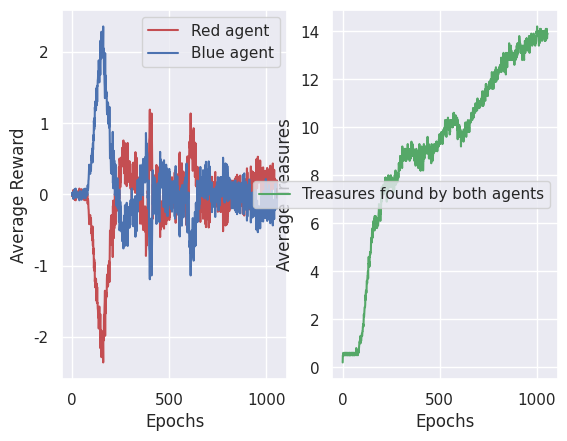

Python code for this plot:
import numpy as np
import seaborn as sns
import matplotlib.pyplot as plt
from numpy import array

competition_iac_non_pen = np.array([[0.18, 0.074], [0.297, 0.238], [0.266, 0.258], [0.27, 0.277], [0.324, 0.336], [0.281, 0.297], [0.277, 0.262], [0.328, 0.43], [0.398, 0.496], [0.449, 0.609], [0.422, 0.68], [0.523, 0.711], [0.586, 0.789], [0.645, 1.02], [0.809, 0.93], [0.953, 1.09], [1.152, 1.301], [1.141, 1.266], [1.395, 1.535], [1.5, 1.523], [1.734, 1.918], [1.922, 2.113], [1.957, 2.586], [2.133, 2.684], [2.316, 2.734], [2.531, 2.914], [2.551, 2.781], [2.648, 2.977], [2.945, 3.496], [2.98, 3.234], [3.129, 3.355], [3.141, 3.504], [3.238, 3.465], [3.336, 3.906], [3.312, 3.516], [3.496, 3.746], [3.645, 4.105], [3.824, 4.266], [3.691, 4.27], [4.066, 4.301], [3.988, 4.289], [3.812, 4.457], [3.977, 4.898], [4.129, 4.688], [4.23, 4.793], [4.031, 4.793], [4.312, 4.871], [4.371, 4.844], [4.246, 4.949], [4.527, 5.035], [4.492, 5.105], [4.688, 5.188], [4.766, 5.129], [4.883, 5.156], [5.016, 5.215], [5.031, 5.199], [5.012, 5.094], [4.945, 5.117], [5.238, 4.965], [4.883, 5.082], [5.176, 5.258], [5.027, 4.988], [5.074, 5.184], [5.105, 5.305], [5.203, 5.195], [5.102, 5.184], [5.457, 5.031], [5.52, 5.023], [5.516, 4.93], [5.461, 4.797], [5.348, 4.871], [5.512, 4.797], [5.484, 4.785], [5.629, 4.602], [5.66, 4.961], [5.746, 5.027], [5.883, 5.066], [5.777, 4.816], [5.746, 4.934], [5.703, 4.906], [5.863, 4.922], [5.812, 5.305], [5.898, 5.242], [5.926, 4.848], [6.031, 5.016], [5.773, 4.906], [5.879, 5.035], [5.75, 5.121], [5.961, 5.152], [5.934, 5.039], [5.867, 4.984], [6.016, 5.098], [5.906, 4.926], [5.801, 5.305], [6.168, 5.262], [6.215, 5.25], [6.004, 5.137], [5.996, 5.238], [6.078, 5.117], [6.055, 5.266], [6.18, 5.219], [6.105, 5.152], [6.199, 5.156], [6.332, 5.379], [5.984, 5.477], [6.223, 5.336], [6.34, 5.227], [6.086, 5.43], [6.105, 5.449], [5.992, 5.254], [5.945, 5.059], [6.086, 5.262], [5.957, 5.414], [6.145, 5.395], [6.195, 5.348], [6.148, 5.66], [6.145, 5.586], [6.148, 5.586], [6.406, 5.562], [6.184, 5.578], [6.184, 5.402], [6.234, 5.473], [6.176, 5.699], [6.203, 5.691], [6.109, 5.633], [6.527, 5.551], [6.344, 5.672], [6.293, 5.57], [6.332, 5.48], [6.156, 5.84], [6.145, 5.887], [6.281, 5.871], [6.102, 5.902], [6.102, 5.879], [6.375, 5.957], [6.031, 6.043], [6.164, 6.184], [6.133, 6.207], [6.348, 6.023], [6.102, 6.094], [6.398, 5.855], [6.355, 5.895], [6.07, 6.262], [6.344, 6.188], [6.492, 6.246], [6.316, 6.074], [6.168, 6.02], [6.285, 6.062], [6.371, 5.984], [
                                   6.074, 5.996], [6.211, 6.082], [6.238, 6.148], [6.281, 6.387], [6.5, 6.098], [6.109, 6.168], [6.441, 6.098], [6.652, 6.336], [6.586, 6.793], [6.605, 6.824], [6.801, 6.598], [6.578, 6.602], [6.504, 6.559], [6.512, 6.602], [6.844, 6.586], [6.59, 6.727], [6.672, 6.543], [6.441, 6.445], [6.621, 6.578], [6.602, 6.562], [6.539, 6.535], [6.746, 6.328], [6.68, 6.418], [6.727, 6.375], [6.422, 6.492], [6.66, 6.547], [6.5, 6.613], [6.75, 6.371], [6.738, 6.363], [6.727, 6.383], [6.656, 6.43], [6.688, 6.578], [6.754, 6.48], [6.812, 6.434], [6.719, 6.559], [6.586, 6.652], [6.754, 6.559], [6.617, 6.676], [6.582, 6.609], [6.645, 6.613], [6.668, 6.375], [6.527, 6.602], [6.727, 6.574], [6.645, 6.691], [6.828, 6.699], [6.516, 6.445], [6.613, 6.52], [6.836, 6.574], [6.723, 6.461], [6.652, 6.59], [6.523, 6.566], [6.742, 6.367], [6.902, 6.668], [6.516, 6.566], [6.711, 6.652], [6.887, 6.559], [6.668, 6.504], [6.691, 6.664], [6.703, 6.562], [6.605, 6.699], [6.84, 6.684], [6.789, 6.559], [6.848, 6.625], [6.824, 6.312], [6.785, 6.418], [6.797, 6.48], [6.645, 6.703], [6.949, 6.625], [6.762, 6.801], [6.652, 6.492], [6.824, 6.875], [6.883, 6.625], [6.688, 6.613], [6.867, 6.555], [6.867, 6.688], [6.809, 6.527], [6.852, 6.594], [6.816, 6.617], [6.938, 6.633], [6.656, 6.641], [6.801, 6.336], [6.863, 6.609], [6.785, 6.559], [6.66, 6.828], [6.738, 6.621], [6.891, 6.715], [6.844, 6.586], [6.785, 6.445], [6.961, 6.535], [6.996, 6.594], [6.762, 6.555], [6.93, 6.582], [6.98, 6.492], [6.809, 6.738], [6.988, 6.91], [6.773, 6.684], [6.883, 6.523], [6.809, 6.723], [6.887, 6.676], [6.84, 6.727], [6.742, 6.676], [6.867, 6.645], [6.98, 6.477], [6.789, 6.703], [6.832, 6.543], [6.957, 6.574], [6.992, 6.527], [7.02, 6.648], [7.047, 6.496], [6.906, 6.426], [6.727, 6.695], [6.797, 6.863], [6.77, 6.691], [6.738, 6.566], [6.984, 6.66], [6.797, 6.641], [6.891, 6.68], [6.887, 6.551], [6.832, 6.566], [6.977, 6.723], [6.809, 6.633], [6.883, 6.582], [7.008, 6.566], [6.711, 6.457], [6.941, 6.734], [6.82, 6.719], [6.781, 6.645], [7.012, 6.863], [6.816, 6.645], [7.07, 6.621], [6.762, 6.566], [6.762, 6.676], [7.129, 6.727], [6.91, 6.871], [6.84, 6.789], [7.078, 6.629], [6.855, 6.699], [6.938, 6.906], [6.738, 6.777], [6.805, 6.777], [6.785, 6.793], [6.961, 6.547], [6.996, 6.691], [6.797, 6.879], [7.09, 6.902], [7.086, 6.836], [6.961, 6.734], [6.832, 6.91], [7.066, 6.824], [6.828, 6.727], [6.871, 6.676]])

competition_iac_pen_red = a = np.array([
    [-0.023],
    [0.008],
    [0.02],
    [-0.008],
    [-0.031],
    [0.031],
    [0.062],
    [0.008],
    [0.051],
    [-0.031],
    [0.031],
    [0.016],
    [-0.027],
    [-0.074],
    [-0.016],
    [0.0],
    [-0.016],
    [-0.039],
    [-0.082],
    [0.043],
    [-0.051],
    [-0.043],
    [-0.02],
    [0.039],
    [-0.004],
    [0.035],
    [-0.02],
    [-0.016],
    [0.043],
    [0.0],
    [-0.031],
    [0.004],
    [-0.008],
    [-0.016],
    [0.008],
    [0.023],
    [0.012],
    [0.082],
    [0.07],
    [0.0],
    [0.051],
    [-0.047],
    [0.004],
    [-0.027],
    [0.023],
    [0.008],
    [-0.004],
    [-0.023],
    [0.074],
    [0.023],
    [-0.031],
    [-0.043],
    [0.012],
    [0.027],
    [0.031],
    [-0.004],
    [0.016],
    [-0.02],
    [-0.004],
    [-0.074],
    [-0.062],
    [0.012],
    [0.051],
    [-0.043],
    [0.023],
    [-0.051],
    [-0.047],
    [-0.082],
    [0.055],
    [-0.031],
    [-0.074],
    [-0.012],
    [0.016],
    [0.02],
    [-0.027],
    [-0.008],
    [-0.023],
    [-0.039],
    [0.012],
    [-0.035],
    [-0.129],
    [-0.066],
    [-0.07],
    [-0.102],
    [-0.191],
    [-0.215],
    [-0.273],
    [-0.301],
    [-0.418],
    [-0.348],
    [-0.309],
    [-0.305],
    [-0.324],
    [-0.289],
    [-0.406],
    [-0.363],
    [-0.371],
    [-0.332],
    [-0.449],
    [-0.547],
    [-0.48],
    [-0.516],
    [-0.586],
    [-0.547],
    [-0.645],
    [-0.449],
    [-0.648],
    [-0.719],
    [-0.629],
    [-0.742],
    [-0.836],
    [-0.758],
    [-1.035],
    [-0.984],
    [-0.914],
    [-1.074],
    [-0.957],
    [-1.223],
    [-1.172],
    [-1.305],
    [-1.242],
    [-1.18],
    [-1.258],
    [-1.191],
    [-1.305],
    [-1.426],
    [-1.496],
    [-1.254],
    [-1.52],
    [-1.301],
    [-1.527],
    [-1.523],
    [-1.602],
    [-1.625],
    [-1.715],
    [-1.73],
    [-1.617],
    [-1.883],
    [-1.707],
    [-1.793],
    [-1.574],
    [-1.805],
    [-1.875],
    [-1.789],
    [-1.906],
    [-1.68],
    [-2.16],
    [-1.906],
    [-1.98],
    [-2.141],
    [-1.969],
    [-2.285],
    [-1.984],
    [-2.031],
    [-2.02],
    [-1.934],
    [-2.09],
    [-2.082],
    [-1.934],
    [-2.121],
    [-2.359],
    [-1.914],
    [-2.051],
    [-1.969],
    [-1.699],
    [-1.688],
    [-1.738],
    [-1.578],
    [-1.512],
    [-1.352],
    [-1.984],
    [-1.457],
    [-1.672],
    [-1.527],
    [-1.465],
    [-1.457],
    [-1.375],
    [-1.438],
    [-1.398],
    [-1.188],
    [-1.125],
    [-1.172],
    [-1.137],
    [-1.297],
    [-1.184],
    [-1.281],
    [-0.992],
    [-1.125],
    [-1.203],
    [-1.051],
    [-0.938],
    [-0.957],
    [-1.23],
    [-0.965],
    [-0.652],
    [-0.508],
    [-0.664],
    [-0.648],
    [-0.617],
    [-0.469],
    [-0.34],
    [-0.297],
    [-0.703],
    [-0.602],
    [-0.289],
    [-0.508],
    [-0.348],
    [-0.312],
    [-0.355],
    [-0.879],
    [-0.16],
    [-0.508],
    [-0.086],
    [-0.379],
    [-0.539],
    [-0.613],
    [-0.418],
    [-0.477],
    [-0.348],
    [-0.297],
    [0.008],
    [-0.082],
    [-0.113],
    [-0.422],
    [-0.113],
    [-0.191],
    [-0.164],
    [-0.148],
    [0.156],
    [-0.098],
    [0.031],
    [-0.07],
    [-0.004],
    [-0.227],
    [0.008],
    [0.195],
    [-0.043],
    [0.133],
    [0.062],
    [0.137],
    [0.168],
    [0.383],
    [0.332],
    [-0.066],
    [0.504],
    [0.449],
    [0.363],
    [0.363],
    [0.102],
    [0.199],
    [0.309],
    [0.172],
    [0.391],
    [0.492],
    [0.523],
    [0.512],
    [0.426],
    [0.559],
    [0.656],
    [0.395],
    [0.434],
    [0.582],
    [0.613],
    [0.688],
    [0.758],
    [0.559],
    [0.602],
    [0.469],
    [0.297],
    [0.691],
    [0.359],
    [0.531],
    [0.152],
    [0.414],
    [0.719],
    [0.414],
    [0.66],
    [0.547],
    [0.418],
    [0.281],
    [0.578],
    [0.117],
    [0.559],
    [0.379],
    [0.605],
    [0.344],
    [0.723],
    [0.262],
    [0.367],
    [0.176],
    [0.219],
    [0.254],
    [0.383],
    [0.266],
    [0.203],
    [0.469],
    [0.422],
    [0.375],
    [0.137],
    [0.27],
    [0.246],
    [0.082],
    [0.18],
    [0.23],
    [0.125],
    [0.121],
    [0.289],
    [-0.082],
    [0.168],
    [0.281],
    [0.219],
    [0.113],
    [0.43],
    [0.145],
    [0.445],
    [0.07],
    [0.148],
    [0.215],
    [0.379],
    [0.25],
    [0.449],
    [0.207],
    [0.223],
    [0.297],
    [0.34],
    [0.023],
    [0.594],
    [0.258],
    [0.219],
    [0.227],
    [0.371],
    [0.262],
    [0.516],
    [0.305],
    [0.082],
    [0.242],
    [0.16],
    [-0.203],
    [0.242],
    [0.012],
    [0.02],
    [0.055],
    [-0.078],
    [-0.137],
    [0.086],
    [-0.16],
    [-0.082],
    [-0.23],
    [-0.047],
    [-0.016],
    [-0.41],
    [-0.035],
    [0.074],
    [-0.32],
    [-0.148],
    [-0.328],
    [-0.094],
    [-0.113],
    [-0.199],
    [-0.27],
    [-0.164],
    [-0.113],
    [-0.066],
    [-0.426],
    [-0.008],
    [0.012],
    [-0.5],
    [-0.164],
    [-0.262],
    [-0.191],
    [-0.297],
    [-0.441],
    [-0.383],
    [-0.297],
    [-0.328],
    [-0.27],
    [-0.168],
    [-0.527],
    [-0.199],
    [-0.406],
    [-0.863],
    [-0.723],
    [-0.41],
    [-0.719],
    [-0.496],
    [-0.406],
    [-0.59],
    [-0.531],
    [-0.109],
    [0.051],
    [0.008],
    [0.199],
    [0.195],
    [-0.055],
    [-0.16],
    [-0.195],
    [0.551],
    [0.762],
    [0.797],
    [1.086],
    [1.191],
    [1.02],
    [0.805],
    [0.484],
    [0.699],
    [0.449],
    [0.684],
    [0.488],
    [0.336],
    [1.137],
    [1.004],
    [0.734],
    [0.617],
    [0.094],
    [0.059],
    [-0.34],
    [0.141],
    [-0.066],
    [-0.258],
    [0.277],
    [-0.23],
    [0.074],
    [0.062],
    [-0.102],
    [-0.234],
    [-0.023],
    [0.242],
    [0.066],
    [0.18],
    [0.105],
    [0.172],
    [0.07],
    [0.191],
    [-0.07],
    [0.414],
    [-0.082],
    [0.129],
    [0.207],
    [-0.031],
    [-0.082],
    [-0.156],
    [-0.07],
    [-0.066],
    [0.148],
    [0.27],
    [-0.051],
    [-0.043],
    [0.176],
    [-0.141],
    [0.387],
    [-0.301],
    [-0.039],
    [-0.328],
    [-0.598],
    [-0.086],
    [-0.496],
    [-0.098],
    [-0.336],
    [-0.305],
    [-0.445],
    [-0.344],
    [-0.457],
    [-0.301],
    [-0.344],
    [-0.391],
    [-0.371],
    [-0.168],
    [-0.305],
    [-0.098],
    [-0.277],
    [0.039],
    [0.176],
    [-0.152],
    [-0.48],
    [-0.016],
    [0.117],
    [-0.297],
    [-0.109],
    [-0.289],
    [0.051],
    [-0.121],
    [0.25],
    [0.098],
    [-0.336],
    [-0.418],
    [-0.254],
    [-0.109],
    [-0.367],
    [-0.18],
    [0.219],
    [0.059],
    [0.305],
    [0.227],
    [0.125],
    [0.07],
    [0.156],
    [-0.285],
    [-0.16],
    [-0.223],
    [-0.172],
    [-0.359],
    [-0.145],
    [-0.316],
    [-0.289],
    [-0.203],
    [-0.129],
    [-0.008],
    [0.184],
    [0.203],
    [0.168],
    [-0.031],
    [-0.184],
    [-0.176],
    [-0.168],
    [0.242],
    [0.117],
    [0.129],
    [-0.16],
    [-0.051],
    [-0.008],
    [0.016],
    [0.121],
    [-0.188],
    [0.094],
    [-0.043],
    [-0.094],
    [0.082],
    [-0.066],
    [0.309],
    [0.145],
    [0.34],
    [0.121],
    [-0.195],
    [-0.398],
    [0.184],
    [0.109],
    [0.082],
    [-0.148],
    [-0.074],
    [-0.012],
    [0.254],
    [-0.254],
    [-0.023],
    [-0.117],
    [0.055],
    [0.285],
    [0.164],
    [-0.035],
    [0.109],
    [0.062],
    [0.234],
    [0.562],
    [-0.043],
    [0.312],
    [0.59],
    [0.145],
    [0.133],
    [0.309],
    [0.219],
    [0.098],
    [0.262],
    [0.07],
    [-0.09],
    [0.148],
    [-0.012],
    [0.438],
    [0.16],
    [-0.133],
    [-0.023],
    [0.215],
    [0.32],
    [0.105],
    [-0.09],
    [0.32],
    [0.012],
    [-0.086],
    [-0.043],
    [0.094],
    [0.125],
    [-0.172],
    [-0.188],
    [-0.086],
    [0.051],
    [-0.012],
    [-0.246],
    [-0.168],
    [-0.203],
    [-0.215],
    [-0.164],
    [-0.434],
    [0.43],
    [-0.016],
    [0.344],
    [0.434],
    [0.535],
    [0.301],
    [0.512],
    [0.465],
    [0.086],
    [-0.027],
    [0.273],
    [0.352],
    [0.504],
    [0.609],
    [0.742],
    [0.719],
    [0.648],
    [0.684],
    [0.816],
    [0.812],
    [1.137],
    [0.727],
    [0.555],
    [0.754],
    [0.535],
    [0.508],
    [0.883],
[0.715],
[0.828],
[0.762],
[0.555],
[0.332],
[0.84],
[0.844],
[0.68],
[0.93],
[0.926],
[0.508],
[0.66],
[0.523],
[0.734],
[0.598],
[0.246],
[0.715],
[0.27],
[0.719],
[0.605],
[0.121],
[0.293],
[0.219],
[0.109],
[0.105],
[0.391],
[0.348],
[-0.02],
[-0.195],
[0.133],
[0.176],
[0.246],
[0.379],
[0.102],
[0.191],
[0.035],
[-0.164],
[0.203],
[-0.031],
[-0.189],
[0.132],
[-0.159],
[-0.12],
[-0.386],
[-0.03],
[-0.245],
[-0.089],
[0.02],
[-0.241],
[-0.08],
[-0.05],
[-0.02],
[-0.091],
[-0.041],
[-0.15],
[-0.041],
[0.03],
[-0.341],
[-0.198],
[-0.2],
[-0.157],
[-0.311],
[-0.066],
[-0.155],
[-0.173],
[0.055],
[-0.307],
[-0.189],
[0.007],
[-0.15],
[-0.42],
[-0.17],
[-0.459],
[-0.27],
[-0.066],
[-0.145],
[-0.093],
[-0.055],
[-0.309],
[-0.241],
[0.075],
[0.014],
[-0.348],
[-0.089],
[-0.248],
[0.011],
[-0.464],
[-0.23],
[-0.177],
[-0.3],
[-0.277],
[-0.086],
[-0.391],
[-0.214],
[-0.175],
[-0.148],
[0.0],
[-0.023],
[-0.005],
[-0.109],
[0.107],
[-0.089],
[-0.168],
[0.248],
[-0.095],
[-0.02],
[0.02],
[0.086],
[0.105],
[-0.005],
[0.084],
[0.093],
[0.073],
[-0.077],
[0.177],
[0.095],
[-0.025],
[-0.014],
[-0.025],
[0.307],
[0.316],
[0.007],
[0.102],
[-0.105],
[-0.073],
[-0.08],
[-0.027],
[-0.009],
[-0.145],
[-0.17],
[0.109],
[-0.084],
[-0.168],
[-0.243],
[-0.211],
[-0.234],
[0.08],
[0.223],
[0.066],
[0.161],
[-0.105],
[0.136],
[-0.03],
[0.152],
[-0.064],
[-0.048],
[-0.243],
[-0.034],
[0.034],
[-0.043],
[-0.055],
[-0.243],
[-0.168],
[-0.159],
[-0.08],
[0.027],
[-0.173],
[-0.159],
[0.014],
[-0.036],
[-0.516],
[-0.195],
[-0.211],
[-0.398],
[-0.277],
[0.082],
[-0.366],
[-0.286],
[0.114],
[0.084],
[-0.139],
[-0.175],
[-0.436],
[0.059],
[-0.091],
[-0.266],
[-0.28],
[-0.25],
[-0.425],
[-0.091],
[-0.193],
[-0.057],
[-0.4],
[-0.336],
[0.095],
[-0.295],
[-0.23],
[0.055],
[-0.07],
[0.052],
[-0.084],
[0.077],
[-0.234],
[-0.02],
[0.043],
[-0.02],
[0.045],
[-0.195],
[-0.077],
[-0.136],
[-0.098],
[0.023],
[0.05],
[-0.132],
[-0.134],
[0.195],
[-0.084],
[-0.132],
[-0.166],
[0.057],
[-0.168],
[0.111],
[-0.13],
[-0.007],
[-0.132],
[-0.17],
[0.02],
[0.193],
[-0.052],
[-0.018],
[-0.111],
[0.218],
[-0.127],
[-0.198],
[-0.005],
[-0.084],
[0.248],
[0.114],
[-0.139],
[-0.036],
[0.116],
[-0.095],
[0.277],
[-0.127],
[-0.13],
[0.223],
[-0.086],
[0.245],
[0.091],
[-0.017],
[-0.17],
[0.007],
[-0.028],
[-0.046],
[0.15],
[0.193],
[0.037],
[-0.083],
[0.265],
[-0.057],
[0.002],
[0.111],
[-0.007],
[-0.13],
[0.009],
[-0.163],
[-0.046],
[-0.037],
[0.102],
[-0.165],
[0.043],
[-0.124],
[-0.274],
[-0.011],
[0.004],
[0.078],
[0.278],
[-0.022],
[-0.113],
[-0.296],
[0.061],
[-0.08],
[-0.163],
[0.054],
[0.037],
[0.213],
[-0.002],
[-0.154],
[-0.176],
[0.065],
[-0.146],
[0.115],
[0.063],
[0.367],
[-0.057],
[0.311],
[0.135],
[-0.07],
[0.028],
[0.067],
[0.083],
[-0.024],
[0.037],
[-0.035],
[0.15],
[-0.211],
[-0.011],
[0.007],
[-0.13],
[0.102],
[0.104],
[0.204],
[0.033],
[0.393],
[-0.02],
[0.063],
[0.335],
[0.148],
[0.13],
[0.163],
[0.191],
[0.061],
[0.085],
[-0.03],
[0.315],
[0.104],
[0.213],
[0.307],
[0.096],
[0.078],
[0.222],
[0.022],
[0.152],
[0.248],
[0.057],
[-0.065],
[0.15],
[0.298],
[-0.03],
[0.202],
[0.246],
[0.493],
[0.152],
[0.093],
[0.193],
[0.087],
[0.32],
[0.157],
[0.311],
[0.53],
[0.37],
[0.185],
[0.241],
[0.278],
[0.476],
[0.18],
[0.209],
[0.17],
[0.385],
[0.283],
[0.307],
[0.476],
[0.339],
[0.163],
[0.3],
[0.217],
[0.372],
[0.02],
[0.093],
[0.32],
[0.27],
[0.059],
[0.076],
[0.267],
[0.096],
[0.024],
[0.38],
[0.246],
[0.189],
[-0.048],
[0.089],
[0.126],
[0.026],
[0.104],
[0.283],
[0.165],
[0.141],
[0.333],
[0.174],
[0.065],
[-0.217],
[0.143],
[0.211],
[0.054],
[0.057],
[0.148],
[0.152],
[0.372],
[0.185],
[-0.07],
[0.026],
[0.15],
[0.222],
[0.176],
[0.167],
[-0.039],
[-0.133],
[0.152],
[0.352],
[0.03],
[0.191],
[0.085],
[0.133],
[0.404],
[0.38],
[0.187],
[0.054],
[0.113],
[0.135],
[0.233],
[0.148],
[-0.052],
[0.33],
[0.278],
[0.348],
[0.25],
[0.435],
[0.28],
[0.326],
[0.12],
[0.193],
[0.272],
[0.176],
[0.346],
[0.072],
[0.224],
[0.1],
[0.178],
[0.022],
[0.146],
[-0.152],
[0.078],
[0.128],
[-0.107],
[0.141],
[0.041],
[0.198],
[0.189],
[0.004], ])

competition_iac_pen_blue = np.array([
    [0.023],
    [-0.008],
    [-0.02],
    [0.008],
    [0.031],
    [-0.031],
    [-0.062],
    [-0.008],
    [-0.051],
    [0.031],
    [-0.031],
    [-0.016],
    [0.027],
    [0.074],
    [0.016],
    [0.0],
    [0.016],
    [0.039],
    [0.082],
    [-0.043],
    [0.051],
    [0.043],
    [0.02],
    [-0.039],
    [0.004],
    [-0.035],
    [0.02],
    [0.016],
    [-0.043],
    [0.0],
    [0.031],
    [-0.004],
    [0.008],
    [0.016],
    [-0.008],
    [-0.023],
    [-0.012],
    [-0.082],
    [-0.07],
    [0.0],
    [-0.051],
    [0.047],
    [-0.004],
    [0.027],
    [-0.023],
    [-0.008],
    [0.004],
    [0.023],
    [-0.074],
    [-0.023],
    [0.031],
    [0.043],
    [-0.012],
    [-0.027],
    [-0.031],
    [0.004],
    [-0.016],
    [0.02],
    [0.004],
    [0.074],
    [0.062],
    [-0.012],
    [-0.051],
    [0.043],
    [-0.023],
    [0.051],
    [0.047],
    [0.082],
    [-0.055],
    [0.031],
    [0.074],
    [0.012],
    [-0.016],
    [-0.02],
    [0.027],
    [0.008],
    [0.023],
    [0.039],
    [-0.012],
    [0.035],
    [0.129],
    [0.066],
    [0.07],
    [0.102],
    [0.191],
    [0.215],
    [0.273],
    [0.301],
    [0.418],
    [0.348],
    [0.309],
    [0.305],
    [0.324],
    [0.289],
    [0.406],
    [0.363],
    [0.371],
    [0.332],
    [0.449],
    [0.547],
    [0.48],
    [0.516],
    [0.586],
    [0.547],
    [0.645],
    [0.449],
    [0.648],
    [0.719],
    [0.629],
    [0.742],
    [0.836],
    [0.758],
    [1.035],
    [0.984],
    [0.914],
    [1.074],
    [0.957],
    [1.223],
    [1.172],
    [1.305],
    [1.242],
    [1.18],
    [1.258],
    [1.191],
    [1.305],
    [1.426],
    [1.496],
    [1.254],
    [1.52],
    [1.301],
    [1.527],
    [1.523],
    [1.602],
    [1.625],
    [1.715],
    [1.73],
    [1.617],
    [1.883],
    [1.707],
    [1.793],
    [1.574],
    [1.805],
    [1.875],
    [1.789],
    [1.906],
    [1.68],
    [2.16],
    [1.906],
    [1.98],
    [2.141],
    [1.969],
    [2.285],
    [1.984],
    [2.031],
    [2.02],
    [1.934],
    [2.09],
    [2.082],
    [1.934],
    [2.121],
    [2.359],
    [1.914],
    [2.051],
    [1.969],
    [1.699],
    [1.688],
    [1.738],
    [1.578],
    [1.512],
    [1.352],
    [1.984],
    [1.457],
    [1.672],
    [1.527],
    [1.465],
    [1.457],
    [1.375],
    [1.438],
    [1.398],
    [1.188],
    [1.125],
    [1.172],
    [1.137],
    [1.297],
    [1.184],
    [1.281],
    [0.992],
    [1.125],
    [1.203],
    [1.051],
    [0.938],
    [0.957],
    [1.23],
    [0.965],
    [0.652],
    [0.508],
    [0.664],
    [0.648],
    [0.617],
    [0.469],
    [0.34],
    [0.297],
    [0.703],
    [0.602],
    [0.289],
    [0.508],
    [0.348],
    [0.312],
    [0.355],
    [0.879],
    [0.16],
    [0.508],
    [0.086],
    [0.379],
    [0.539],
    [0.613],
    [0.418],
    [0.477],
    [0.348],
    [0.297],
    [-0.008],
    [0.082],
    [0.113],
    [0.422],
    [0.113],
    [0.191],
    [0.164],
    [0.148],
    [-0.156],
    [0.098],
    [-0.031],
    [0.07],
    [0.004],
    [0.227],
    [-0.008],
    [-0.195],
    [0.043],
    [-0.133],
    [-0.062],
    [-0.137],
    [-0.168],
    [-0.383],
    [-0.332],
    [0.066],
    [-0.504],
    [-0.449],
    [-0.363],
    [-0.363],
    [-0.102],
    [-0.199],
    [-0.309],
    [-0.172],
    [-0.391],
    [-0.492],
    [-0.523],
    [-0.512],
    [-0.426],
    [-0.559],
    [-0.656],
    [-0.395],
    [-0.434],
    [-0.582],
    [-0.613],
    [-0.688],
    [-0.758],
    [-0.559],
    [-0.602],
    [-0.469],
    [-0.297],
    [-0.691],
    [-0.359],
    [-0.531],
    [-0.152],
    [-0.414],
    [-0.719],
    [-0.414],
    [-0.66],
    [-0.547],
    [-0.418],
    [-0.281],
    [-0.578],
    [-0.117],
    [-0.559],
    [-0.379],
    [-0.605],
    [-0.344],
    [-0.723],
    [-0.262],
    [-0.367],
    [-0.176],
    [-0.219],
    [-0.254],
    [-0.383],
    [-0.266],
    [-0.203],
    [-0.469],
    [-0.422],
    [-0.375],
    [-0.137],
    [-0.27],
    [-0.246],
    [-0.082],
    [-0.18],
    [-0.23],
    [-0.125],
    [-0.121],
    [-0.289],
    [0.082],
    [-0.168],
    [-0.281],
    [-0.219],
    [-0.113],
    [-0.43],
    [-0.145],
    [-0.445],
    [-0.07],
    [-0.148],
    [-0.215],
    [-0.379],
    [-0.25],
    [-0.449],
    [-0.207],
    [-0.223],
    [-0.297],
    [-0.34],
    [-0.023],
    [-0.594],
    [-0.258],
    [-0.219],
    [-0.227],
    [-0.371],
    [-0.262],
    [-0.516],
    [-0.305],
    [-0.082],
    [-0.242],
    [-0.16],
    [0.203],
    [-0.242],
    [-0.012],
    [-0.02],
    [-0.055],
    [0.078],
    [0.137],
    [-0.086],
    [0.16],
    [0.082],
    [0.23],
    [0.047],
    [0.016],
    [0.41],
    [0.035],
    [-0.074],
    [0.32],
    [0.148],
    [0.328],
    [0.094],
    [0.113],
    [0.199],
    [0.27],
    [0.164],
    [0.113],
    [0.066],
    [0.426],
    [0.008],
    [-0.012],
    [0.5],
    [0.164],
    [0.262],
    [0.191],
    [0.297],
    [0.441],
    [0.383],
    [0.297],
    [0.328],
    [0.27],
    [0.168],
    [0.527],
    [0.199],
    [0.406],
    [0.863],
    [0.723],
    [0.41],
    [0.719],
    [0.496],
    [0.406],
    [0.59],
    [0.531],
    [0.109],
    [-0.051],
    [-0.008],
    [-0.199],
    [-0.195],
    [0.055],
    [0.16],
    [0.195],
    [-0.551],
    [-0.762],
    [-0.797],
    [-1.086],
    [-1.191],
    [-1.02],
    [-0.805],
    [-0.484],
    [-0.699],
    [-0.449],
    [-0.684],
    [-0.488],
    [-0.336],
    [-1.137],
    [-1.004],
    [-0.734],
    [-0.617],
    [-0.094],
    [-0.059],
    [0.34],
    [-0.141],
    [0.066],
    [0.258],
    [-0.277],
    [0.23],
    [-0.074],
    [-0.062],
    [0.102],
    [0.234],
    [0.023],
    [-0.242],
    [-0.066],
    [-0.18],
    [-0.105],
    [-0.172],
    [-0.07],
    [-0.191],
    [0.07],
    [-0.414],
    [0.082],
    [-0.129],
    [-0.207],
    [0.031],
    [0.082],
    [0.156],
    [0.07],
    [0.066],
    [-0.148],
    [-0.27],
    [0.051],
    [0.043],
    [-0.176],
    [0.141],
    [-0.387],
    [0.301],
    [0.039],
    [0.328],
    [0.598],
    [0.086],
    [0.496],
    [0.098],
    [0.336],
    [0.305],
    [0.445],
    [0.344],
    [0.457],
    [0.301],
    [0.344],
    [0.391],
    [0.371],
    [0.168],
    [0.305],
    [0.098],
    [0.277],
    [-0.039],
    [-0.176],
    [0.152],
    [0.48],
    [0.016],
    [-0.117],
    [0.297],
    [0.109],
    [0.289],
    [-0.051],
    [0.121],
    [-0.25],
    [-0.098],
    [0.336],
    [0.418],
    [0.254],
    [0.109],
    [0.367],
    [0.18],
    [-0.219],
    [-0.059],
    [-0.305],
    [-0.227],
    [-0.125],
    [-0.07],
    [-0.156],
    [0.285],
    [0.16],
    [0.223],
    [0.172],
    [0.359],
    [0.145],
    [0.316],
    [0.289],
    [0.203],
    [0.129],
    [0.008],
    [-0.184],
    [-0.203],
    [-0.168],
    [0.031],
    [0.184],
    [0.176],
    [0.168],
    [-0.242],
    [-0.117],
    [-0.129],
    [0.16],
    [0.051],
    [0.008],
    [-0.016],
    [-0.121],
    [0.188],
    [-0.094],
    [0.043],
    [0.094],
    [-0.082],
    [0.066],
    [-0.309],
    [-0.145],
    [-0.34],
    [-0.121],
    [0.195],
    [0.398],
    [-0.184],
    [-0.109],
    [-0.082],
    [0.148],
    [0.074],
    [0.012],
    [-0.254],
    [0.254],
    [0.023],
    [0.117],
    [-0.055],
    [-0.285],
    [-0.164],
    [0.035],
    [-0.109],
    [-0.062],
    [-0.234],
    [-0.562],
    [0.043],
    [-0.312],
    [-0.59],
    [-0.145],
    [-0.133],
    [-0.309],
    [-0.219],
    [-0.098],
    [-0.262],
    [-0.07],
    [0.09],
    [-0.148],
    [0.012],
    [-0.438],
    [-0.16],
    [0.133],
    [0.023],
    [-0.215],
    [-0.32],
    [-0.105],
    [0.09],
    [-0.32],
    [-0.012],
    [0.086],
    [0.043],
    [-0.094],
    [-0.125],
    [0.172],
    [0.188],
    [0.086],
    [-0.051],
    [0.012],
    [0.246],
    [0.168],
    [0.203],
    [0.215],
    [0.164],
    [0.434],
    [-0.43],
    [0.016],
    [-0.344],
    [-0.434],
    [-0.535],
    [-0.301],
    [-0.512],
    [-0.465],
    [-0.086],
    [0.027],
    [-0.273],
    [-0.352],
    [-0.504],
    [-0.609],
    [-0.742],
    [-0.719],
    [-0.648],
    [-0.684],
    [-0.816],
    [-0.812],
    [-1.137],
    [-0.727],
    [-0.555],
    [-0.754],
    [-0.535],
    [-0.508],
    [-0.883],
[-0.715],
[-0.828],
[-0.762],
[-0.555],
[-0.332],
[-0.84],
[-0.844],
[-0.68],
[-0.93],
[-0.926],
[-0.508],
[-0.66],
[-0.523],
[-0.734],
[-0.598],
[-0.246],
[-0.715],
[-0.27],
[-0.719],
[-0.605],
[-0.121],
[-0.293],
[-0.219],
[-0.109],
[-0.105],
[-0.391],
[-0.348],
[0.02],
[0.195],
[-0.133],
[-0.176],
[-0.246],
[-0.379],
[-0.102],
[-0.191],
[-0.035],
[0.164],
[-0.203],
[0.031],
[0.189],
[-0.132],
[0.159],
[0.12],
[0.386],
[0.03],
[0.245],
[0.089],
[-0.02],
[0.241],
[0.08],
[0.05],
[0.02],
[0.091],
[0.041],
[0.15],
[0.041],
[-0.03],
[0.341],
[0.198],
[0.2],
[0.157],
[0.311],
[0.066],
[0.155],
[0.173],
[-0.055],
[0.307],
[0.189],
[-0.007],
[0.15],
[0.42],
[0.17],
[0.459],
[0.27],
[0.066],
[0.145],
[0.093],
[0.055],
[0.309],
[0.241],
[-0.075],
[-0.014],
[0.348],
[0.089],
[0.248],
[-0.011],
[0.464],
[0.23],
[0.177],
[0.3],
[0.277],
[0.086],
[0.391],
[0.214],
[0.175],
[0.148],
[0.0],
[0.023],
[0.005],
[0.109],
[-0.107],
[0.089],
[0.168],
[-0.248],
[0.095],
[0.02],
[-0.02],
[-0.086],
[-0.105],
[0.005],
[-0.084],
[-0.093],
[-0.073],
[0.077],
[-0.177],
[-0.095],
[0.025],
[0.014],
[0.025],
[-0.307],
[-0.316],
[-0.007],
[-0.102],
[0.105],
[0.073],
[0.08],
[0.027],
[0.009],
[0.145],
[0.17],
[-0.109],
[0.084],
[0.168],
[0.243],
[0.211],
[0.234],
[-0.08],
[-0.223],
[-0.066],
[-0.161],
[0.105],
[-0.136],
[0.03],
[-0.152],
[0.064],
[0.048],
[0.243],
[0.034],
[-0.034],
[0.043],
[0.055],
[0.243],
[0.168],
[0.159],
[0.08],
[-0.027],
[0.173],
[0.159],
[-0.014],
[0.036],
[0.516],
[0.195],
[0.211],
[0.398],
[0.277],
[-0.082],
[0.366],
[0.286],
[-0.114],
[-0.084],
[0.139],
[0.175],
[0.436],
[-0.059],
[0.091],
[0.266],
[0.28],
[0.25],
[0.425],
[0.091],
[0.193],
[0.057],
[0.4],
[0.336],
[-0.095],
[0.295],
[0.23],
[-0.055],
[0.07],
[-0.052],
[0.084],
[-0.077],
[0.234],
[0.02],
[-0.043],
[0.02],
[-0.045],
[0.195],
[0.077],
[0.136],
[0.098],
[-0.023],
[-0.05],
[0.132],
[0.134],
[-0.195],
[0.084],
[0.132],
[0.166],
[-0.057],
[0.168],
[-0.111],
[0.13],
[0.007],
[0.132],
[0.17],
[-0.02],
[-0.193],
[0.052],
[0.018],
[0.111],
[-0.218],
[0.127],
[0.198],
[0.005],
[0.084],
[-0.248],
[-0.114],
[0.139],
[0.036],
[-0.116],
[0.095],
[-0.277],
[0.127],
[0.13],
[-0.223],
[0.086],
[-0.245],
[-0.091],
[0.017],
[0.17],
[-0.007],
[0.028],
[0.046],
[-0.15],
[-0.193],
[-0.037],
[0.083],
[-0.265],
[0.057],
[-0.002],
[-0.111],
[0.007],
[0.13],
[-0.009],
[0.163],
[0.046],
[0.037],
[-0.102],
[0.165],
[-0.043],
[0.124],
[0.274],
[0.011],
[-0.004],
[-0.078],
[-0.278],
[0.022],
[0.113],
[0.296],
[-0.061],
[0.08],
[0.163],
[-0.054],
[-0.037],
[-0.213],
[0.002],
[0.154],
[0.176],
[-0.065],
[0.146],
[-0.115],
[-0.063],
[-0.367],
[0.057],
[-0.311],
[-0.135],
[0.07],
[-0.028],
[-0.067],
[-0.083],
[0.024],
[-0.037],
[0.035],
[-0.15],
[0.211],
[0.011],
[-0.007],
[0.13],
[-0.102],
[-0.104],
[-0.204],
[-0.033],
[-0.393],
[0.02],
[-0.063],
[-0.335],
[-0.148],
[-0.13],
[-0.163],
[-0.191],
[-0.061],
[-0.085],
[0.03],
[-0.315],
[-0.104],
[-0.213],
[-0.307],
[-0.096],
[-0.078],
[-0.222],
[-0.022],
[-0.152],
[-0.248],
[-0.057],
[0.065],
[-0.15],
[-0.298],
[0.03],
[-0.202],
[-0.246],
[-0.493],
[-0.152],
[-0.093],
[-0.193],
[-0.087],
[-0.32],
[-0.157],
[-0.311],
[-0.53],
[-0.37],
[-0.185],
[-0.241],
[-0.278],
[-0.476],
[-0.18],
[-0.209],
[-0.17],
[-0.385],
[-0.283],
[-0.307],
[-0.476],
[-0.339],
[-0.163],
[-0.3],
[-0.217],
[-0.372],
[-0.02],
[-0.093],
[-0.32],
[-0.27],
[-0.059],
[-0.076],
[-0.267],
[-0.096],
[-0.024],
[-0.38],
[-0.246],
[-0.189],
[0.048],
[-0.089],
[-0.126],
[-0.026],
[-0.104],
[-0.283],
[-0.165],
[-0.141],
[-0.333],
[-0.174],
[-0.065],
[0.217],
[-0.143],
[-0.211],
[-0.054],
[-0.057],
[-0.148],
[-0.152],
[-0.372],
[-0.185],
[0.07],
[-0.026],
[-0.15],
[-0.222],
[-0.176],
[-0.167],
[0.039],
[0.133],
[-0.152],
[-0.352],
[-0.03],
[-0.191],
[-0.085],
[-0.133],
[-0.404],
[-0.38],
[-0.187],
[-0.054],
[-0.113],
[-0.135],
[-0.233],
[-0.148],
[0.052],
[-0.33],
[-0.278],
[-0.348],
[-0.25],
[-0.435],
[-0.28],
[-0.326],
[-0.12],
[-0.193],
[-0.272],
[-0.176],
[-0.346],
[-0.072],
[-0.224],
[-0.1],
[-0.178],
[-0.022],
[-0.146],
[0.152],
[-0.078],
[-0.128],
[0.107],
[-0.141],
[-0.041],
[-0.198],
[-0.189],
[-0.004],
])

trs_found = np.array([[0.2],
                      [0.5],
                      [0.5],
                      [0.6],
                      [0.5],
                      [0.5],
                      [0.5],
                      [0.5],
                      [0.6],
                      [0.6],
                      [0.5],
                      [0.5],
                      [0.6],
                      [0.6],
                      [0.6],
                      [0.5],
                      [0.6],
                      [0.6],
                      [0.6],
                      [0.6],
                      [0.6],
                      [0.5],
                      [0.6],
                      [0.5],
                      [0.5],
                      [0.6],
                      [0.6],
                      [0.6],
                      [0.5],
                      [0.5],
                      [0.5],
                      [0.6],
                      [0.6],
                      [0.6],
                      [0.5],
                      [0.6],
                      [0.6],
                      [0.5],
                      [0.6],
                      [0.5],
                      [0.5],
                      [0.5],
                      [0.6],
                      [0.6],
                      [0.6],
                      [0.6],
                      [0.6],
                      [0.6],
                      [0.5],
                      [0.6],
                      [0.6],
                      [0.5],
                      [0.6],
                      [0.6],
                      [0.6],
                      [0.6],
                      [0.6],
                      [0.5],
                      [0.6],
                      [0.5],
                      [0.5],
                      [0.5],
                      [0.6],
                      [0.6],
                      [0.6],
                      [0.6],
                      [0.6],
                      [0.6],
                      [0.6],
                      [0.5],
                      [0.8],
                      [0.6],
                      [0.6],
                      [0.6],
                      [0.6],
                      [0.6],
                      [0.6],
                      [0.7],
                      [0.5],
                      [0.6],
                      [0.7],
                      [0.7],
                      [0.6],
                      [0.7],
                      [0.8],
                      [0.9],
                      [1.0],
                      [1.0],
                      [1.1],
                      [1.0],
                      [1.1],
                      [1.3],
                      [1.0],
                      [1.1],
                      [1.2],
                      [1.1],
                      [1.2],
                      [1.3],
                      [1.3],
                      [1.4],
                      [1.3],
                      [1.4],
                      [1.5],
                      [1.5],
                      [1.7],
                      [1.7],
                      [1.8],
                      [1.7],
                      [1.9],
                      [2.2],
                      [2.1],
                      [2.2],
                      [2.4],
                      [2.5],
                      [2.5],
                      [2.5],
                      [2.6],
                      [3.0],
                      [2.8],
                      [3.1],
                      [3.2],
                      [3.2],
                      [3.1],
                      [3.2],
                      [3.6],
                      [3.6],
                      [3.5],
                      [3.7],
                      [3.8],
                      [3.8],
                      [4.0],
                      [3.7],
                      [4.3],
                      [4.3],
                      [4.6],
                      [4.3],
                      [4.2],
                      [4.4],
                      [4.2],
                      [4.6],
                      [4.6],
                      [4.8],
                      [4.7],
                      [4.8],
                      [4.8],
                      [4.8],
                      [5.2],
                      [5.2],
                      [5.4],
                      [5.2],
                      [5.2],
                      [5.6],
                      [5.5],
                      [5.7],
                      [5.8],
                      [5.4],
                      [5.8],
                      [6.0],
                      [5.7],
                      [6.1],
                      [6.0],
                      [5.8],
                      [6.0],
                      [6.2],
                      [5.7],
                      [6.3],
                      [6.1],
                      [5.9],
                      [6.1],
                      [5.8],
                      [6.3],
                      [6.1],
                      [6.2],
                      [6.2],
                      [6.1],
                      [6.2],
                      [5.9],
                      [5.8],
                      [6.0],
                      [6.2],
                      [6.0],
                      [6.0],
                      [5.9],
                      [6.0],
                      [6.1],
                      [6.4],
                      [6.5],
                      [6.8],
                      [6.6],
                      [6.5],
                      [6.7],
                      [6.6],
                      [6.6],
                      [6.7],
                      [6.1],
                      [6.7],
                      [6.4],
                      [6.6],
                      [6.9],
                      [7.0],
                      [6.9],
                      [7.5],
                      [7.2],
                      [7.3],
                      [7.2],
                      [7.4],
                      [7.3],
                      [7.4],
                      [7.3],
                      [7.6],
                      [7.2],
                      [7.5],
                      [7.3],
                      [7.4],
                      [7.6],
                      [7.4],
                      [7.4],
                      [7.7],
                      [7.6],
                      [7.7],
                      [7.9],
                      [7.7],
                      [7.9],
                      [7.6],
                      [7.5],
                      [7.3],
                      [7.2],
                      [6.9],
                      [7.2],
                      [7.4],
                      [7.4],
                      [7.4],
                      [7.3],
                      [7.6],
                      [7.4],
                      [8.0],
                      [7.5],
                      [7.5],
                      [7.7],
                      [7.6],
                      [7.5],
                      [7.7],
                      [7.9],
                      [7.8],
                      [7.6],
                      [7.8],
                      [7.9],
                      [7.6],
                      [8.0],
                      [7.7],
                      [7.5],
                      [7.5],
                      [7.9],
                      [7.6],
                      [7.8],
                      [7.9],
                      [7.7],
                      [7.6],
                      [7.5],
                      [7.5],
                      [7.3],
                      [7.6],
                      [7.5],
                      [7.6],
                      [7.6],
                      [7.3],
                      [7.5],
                      [7.6],
                      [8.0],
                      [7.6],
                      [7.7],
                      [7.8],
                      [8.2],
                      [7.6],
                      [7.8],
                      [8.0],
                      [8.1],
                      [8.1],
                      [7.8],
                      [7.9],
                      [8.1],
                      [7.7],
                      [7.8],
                      [7.9],
                      [7.9],
                      [8.1],
                      [8.1],
                      [7.9],
                      [8.2],
                      [8.5],
                      [8.4],
                      [8.2],
                      [8.5],
                      [8.2],
                      [8.3],
                      [8.6],
                      [8.8],
                      [8.7],
                      [8.8],
                      [8.8],
                      [8.5],
                      [8.6],
                      [8.5],
                      [8.6],
                      [8.7],
                      [8.7],
                      [8.3],
                      [9.2],
                      [9.1],
                      [8.9],
                      [8.8],
                      [8.6],
                      [8.8],
                      [8.9],
                      [8.7],
                      [9.0],
                      [8.7],
                      [8.7],
                      [9.0],
                      [9.0],
                      [9.1],
                      [8.8],
                      [8.9],
                      [8.6],
                      [9.1],
                      [9.0],
                      [8.7],
                      [8.6],
                      [8.7],
                      [8.9],
                      [8.9],
                      [8.9],
                      [8.7],
                      [9.0],
                      [9.1],
                      [9.3],
                      [8.9],
                      [8.8],
                      [8.7],
                      [9.0],
                      [9.1],
                      [8.8],
                      [9.0],
                      [9.0],
                      [9.0],
                      [8.6],
                      [8.9],
                      [8.9],
                      [9.1],
                      [8.7],
                      [9.0],
                      [8.7],
                      [8.9],
                      [9.2],
                      [9.4],
                      [9.2],
                      [9.2],
                      [9.0],
                      [8.8],
                      [9.1],
                      [9.3],
                      [9.1],
                      [8.8],
                      [8.9],
                      [9.0],
                      [9.1],
                      [8.8],
                      [8.9],
                      [8.9],
                      [8.6],
                      [8.8],
                      [8.8],
                      [8.8],
                      [8.5],
                      [8.7],
                      [8.4],
                      [8.4],
                      [8.8],
                      [8.6],
                      [9.1],
                      [8.8],
                      [8.9],
                      [8.9],
                      [8.5],
                      [8.9],
                      [8.8],
                      [9.0],
                      [8.4],
                      [8.9],
                      [8.3],
                      [9.0],
                      [8.4],
                      [8.8],
                      [8.8],
                      [9.2],
                      [9.3],
                      [8.6],
                      [8.5],
                      [8.8],
                      [8.5],
                      [8.2],
                      [8.4],
                      [8.2],
                      [8.2],
                      [8.8],
                      [8.9],
                      [9.2],
                      [8.5],
                      [8.9],
                      [8.4],
                      [8.5],
                      [8.5],
                      [8.7],
                      [8.9],
                      [8.2],
                      [8.6],
                      [8.6],
                      [8.9],
                      [9.3],
                      [9.1],
                      [9.0],
                      [8.7],
                      [9.1],
                      [9.2],
                      [8.9],
                      [9.0],
                      [9.1],
                      [8.9],
                      [9.1],
                      [9.2],
                      [9.2],
                      [9.0],
                      [9.2],
                      [9.2],
                      [9.1],
                      [9.4],
                      [8.9],
                      [9.6],
                      [9.2],
                      [9.3],
                      [9.0],
                      [9.0],
                      [9.1],
                      [9.3],
                      [8.7],
                      [9.1],
                      [9.2],
                      [9.0],
                      [8.7],
                      [8.7],
                      [9.1],
                      [9.0],
                      [9.1],
                      [8.8],
                      [8.7],
                      [9.0],
                      [8.5],
                      [9.1],
                      [9.3],
                      [8.8],
                      [8.9],
                      [9.0],
                      [9.0],
                      [8.6],
                      [8.9],
                      [8.8],
                      [9.2],
                      [8.9],
                      [9.0],
                      [9.2],
                      [9.0],
                      [9.3],
                      [9.1],
                      [9.2],
                      [9.2],
                      [9.1],
                      [9.1],
                      [9.0],
                      [9.2],
                      [9.3],
                      [9.3],
                      [9.3],
                      [9.4],
                      [9.3],
                      [9.4],
                      [9.2],
                      [9.2],
                      [9.0],
                      [9.1],
                      [9.2],
                      [9.2],
                      [9.3],
                      [9.3],
                      [9.4],
                      [9.2],
                      [9.5],
                      [9.5],
                      [9.7],
                      [9.7],
                      [9.5],
                      [9.4],
                      [9.7],
                      [9.6],
                      [9.3],
                      [9.4],
                      [9.5],
                      [9.4],
                      [9.6],
                      [9.8],
                      [9.4],
                      [9.4],
                      [9.4],
                      [9.6],
                      [9.7],
                      [9.3],
                      [9.8],
                      [9.7],
                      [9.6],
                      [9.8],
                      [9.9],
                      [9.8],
                      [9.8],
                      [9.8],
                      [9.7],
                      [9.9],
                      [10.0],
                      [9.8],
                      [10.3],
                      [9.9],
                      [9.7],
                      [10.1],
                      [10.2],
                      [9.9],
                      [9.9],
                      [9.6],
                      [10.3],
                      [10.3],
                      [10.2],
                      [10.1],
                      [10.0],
                      [10.3],
                      [10.2],
                      [10.4],
                      [10.1],
                      [10.0],
                      [9.9],
                      [10.0],
                      [10.3],
                      [10.1],
                      [10.0],
                      [10.1],
                      [9.7],
                      [9.9],
                      [9.8],
                      [10.2],
                      [10.0],
                      [10.3],
                      [10.1],
                      [10.2],
                      [10.2],
                      [10.3],
                      [10.1],
                      [10.2],
                      [10.2],
                      [10.0],
                      [10.2],
                      [10.0],
                      [10.0],
                      [10.2],
                      [10.3],
                      [10.1],
                      [10.6],
                      [10.3],
                      [10.6],
                      [10.4],
                      [10.1],
                      [10.4],
                      [10.1],
                      [10.3],
                      [10.2],
                      [10.2],
                      [10.5],
                      [10.1],
                      [10.3],
                      [10.2],
                      [10.1],
                      [10.1],
                      [10.1],
                      [10.2],
                      [10.4],
                      [9.9],
                      [10.1],
                      [9.5],
                      [10.3],
                      [9.9],
                      [9.7],
                      [9.7],
                      [10.0],
                      [9.9],
                      [9.9],
                      [10.1],
                      [10.0],
                      [9.6],
                      [10.0],
                      [9.8],
                      [9.6],
                      [9.9],
                      [9.6],
                      [9.7],
                      [9.2],
                      [9.8],
                      [9.6],
                      [9.5],
                      [9.5],
                      [9.7],
                      [9.8],
                      [9.7],
[9.7],
[9.6],
[9.7],
[9.8],
[9.6],
[9.4],
[9.9],
[9.6],
[9.9],
[9.9],
[9.9],
[9.8],
[9.9],
[9.8],
[9.9],
[10.2],
[9.9],
[9.8],
[10.1],
[9.6],
[9.8],
[9.8],
[10.1],
[10.2],
[10.1],
[10.2],
[10.1],
[10.1],
[10.3],
[10.0],
[9.9],
[9.8],
[10.0],
[10.0],
[10.0],
[9.8],
[10.0],
[10.1],
[10.2],
[10.3],
[10.3],
[10.2],
[10.2],
[10.2],
[10.5],
[10.6],
[10.5],
[10.4],
[10.6],
[10.5],
[10.3],
[10.5],
[10.4],
[10.5],
[10.8],
[10.5],
[10.5],
[10.4],
[10.8],
[10.7],
[10.7],
[10.7],
[10.7],
[10.6],
[10.6],
[10.6],
[10.7],
[11.0],
[10.7],
[10.7],
[10.9],
[10.7],
[10.9],
[10.9],
[10.9],
[10.7],
[10.9],
[11.2],
[10.9],
[10.9],
[10.9],
[10.9],
[10.8],
[10.8],
[11.1],
[10.8],
[10.9],
[10.8],
[11.0],
[10.9],
[11.0],
[11.1],
[11.0],
[11.0],
[11.1],
[11.1],
[11.1],
[11.2],
[11.2],
[10.9],
[11.3],
[11.3],
[11.5],
[11.2],
[11.1],
[10.9],
[11.2],
[10.9],
[11.0],
[11.0],
[11.1],
[11.5],
[11.2],
[11.2],
[11.4],
[11.4],
[11.3],
[11.1],
[11.6],
[11.4],
[11.8],
[11.5],
[11.8],
[11.3],
[11.4],
[11.5],
[11.6],
[11.5],
[11.6],
[11.6],
[11.3],
[11.5],
[11.6],
[11.7],
[11.6],
[11.7],
[11.7],
[11.7],
[11.9],
[11.6],
[11.7],
[11.7],
[11.9],
[11.8],
[11.7],
[12.0],
[12.0],
[11.9],
[12.0],
[11.9],
[11.9],
[12.3],
[11.6],
[11.8],
[11.7],
[11.8],
[11.9],
[11.9],
[11.7],
[11.6],
[11.7],
[12.0],
[12.3],
[12.0],
[11.9],
[11.9],
[12.3],
[11.9],
[11.9],
[12.0],
[12.4],
[12.3],
[12.5],
[11.9],
[12.1],
[12.0],
[12.2],
[12.4],
[12.0],
[12.2],
[12.0],
[12.0],
[12.2],
[12.3],
[12.2],
[12.4],
[12.4],
[12.3],
[12.5],
[12.3],
[12.3],
[12.3],
[12.5],
[12.6],
[12.6],
[12.6],
[12.6],
[12.6],
[12.4],
[12.9],
[12.3],
[12.6],
[12.8],
[12.4],
[12.5],
[12.6],
[12.6],
[12.6],
[12.7],
[12.6],
[12.5],
[13.1],
[12.6],
[12.7],
[12.5],
[12.7],
[12.3],
[12.5],
[12.4],
[12.5],
[12.7],
[12.7],
[12.5],
[12.2],
[13.1],
[12.5],
[12.6],
[12.7],
[12.7],
[12.9],
[12.5],
[13.0],
[13.0],
[12.8],
[13.1],
[13.0],
[13.0],
[12.9],
[13.0],
[12.9],
[13.5],
[13.0],
[13.3],
[13.1],
[12.8],
[13.1],
[13.0],
[13.0],
[12.8],
[13.4],
[13.0],
[13.2],
[13.1],
[12.9],
[12.8],
[12.8],
[12.8],
[12.9],
[12.9],
[12.9],
[12.9],
[13.0],
[12.9],
[13.1],
[12.8],
[13.1],
[12.9],
[12.6],
[13.0],
[12.9],
[12.8],
[13.2],
[13.1],
[12.8],
[13.2],
[13.1],
[13.2],
[13.2],
[12.9],
[13.4],
[13.1],
[13.1],
[13.0],
[13.5],
[13.1],
[13.3],
[13.3],
[13.3],
[13.5],
[13.3],
[13.4],
[13.4],
[13.8],
[13.7],
[13.6],
[13.5],
[13.5],
[13.5],
[13.4],
[13.1],
[13.3],
[13.2],
[13.1],
[13.3],
[13.3],
[13.4],
[13.0],
[12.8],
[13.0],
[13.1],
[12.9],
[13.4],
[13.3],
[13.2],
[13.0],
[13.0],
[12.9],
[12.8],
[13.4],
[13.3],
[13.4],
[13.6],
[13.5],
[13.1],
[13.5],
[13.4],
[13.6],
[13.3],
[13.3],
[13.7],
[13.5],
[13.7],
[13.6],
[13.5],
[13.2],
[13.6],
[13.3],
[13.5],
[13.4],
[13.2],
[13.6],
[13.2],
[13.8],
[13.5],
[13.2],
[13.1],
[13.8],
[13.3],
[13.4],
[13.5],
[13.6],
[13.7],
[13.8],
[13.7],
[13.9],
[13.7],
[13.6],
[13.7],
[13.7],
[13.4],
[13.5],
[13.6],
[13.5],
[13.5],
[13.5],
[13.7],
[13.9],
[13.5],
[13.6],
[13.7],
[13.8],
[13.7],
[13.6],
[13.7],
[13.4],
[13.7],
[13.8],
[13.7],
[13.5],
[13.6],
[13.9],
[14.0],
[13.9],
[14.0],
[14.2],
[13.9],
[13.8],
[14.0],
[13.8],
[13.8],
[14.0],
[14.0],
[13.6],
[13.4],
[13.5],
[13.9],
[13.5],
[14.0],
[14.0],
[14.1],
[13.9],
[13.7],
[13.7],
[14.1],
[13.8],
[13.8],
[14.0],
[14.0],
[13.9],
[13.6],
[14.0],
[13.7],
[14.0],
[13.7],
[14.0],
[13.9],
[14.0],
[13.9],
[13.9],
[14.0],
[14.0],
[13.9],
[13.7],
[13.6],
[13.8],
[13.8],
[13.9],
[13.6],
[14.0],
[14.1],
[13.8],
[14.0],
[13.8],
[14.0],
[14.1],
[13.7],
[13.9],
[13.9],
[13.9]])

sns.set()
plt.subplot(1, 2, 1)
# plt.plot(competition_iac_non_pen[:, 0], color='r', label='Red agent')
# plt.plot(competition_iac_non_pen[:, 1], color='b', label='Blue agent')
plt.plot(competition_iac_pen_red, color='r', label='Red agent')
plt.plot(competition_iac_pen_blue, color='b', label='Blue agent')
plt.xlabel('Epochs')
plt.ylabel('Average Reward')
plt.legend()

plt.subplot(1, 2, 2)
plt.plot(trs_found, color='g', label='Treasures found by both agents')
plt.xlabel('Epochs')
plt.ylabel('Average Treasures')
plt.legend()
plt.show()
